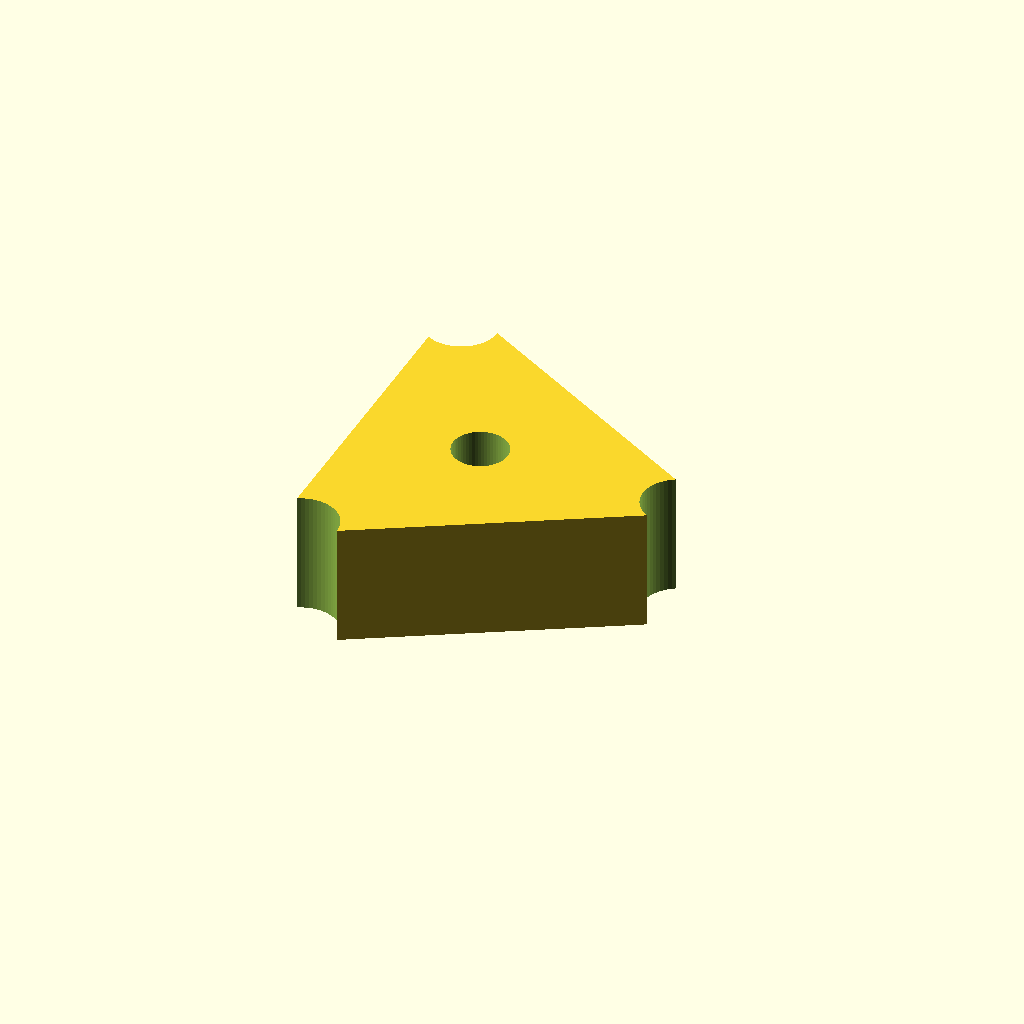
Cell 1: rendered with the file's own defaults.
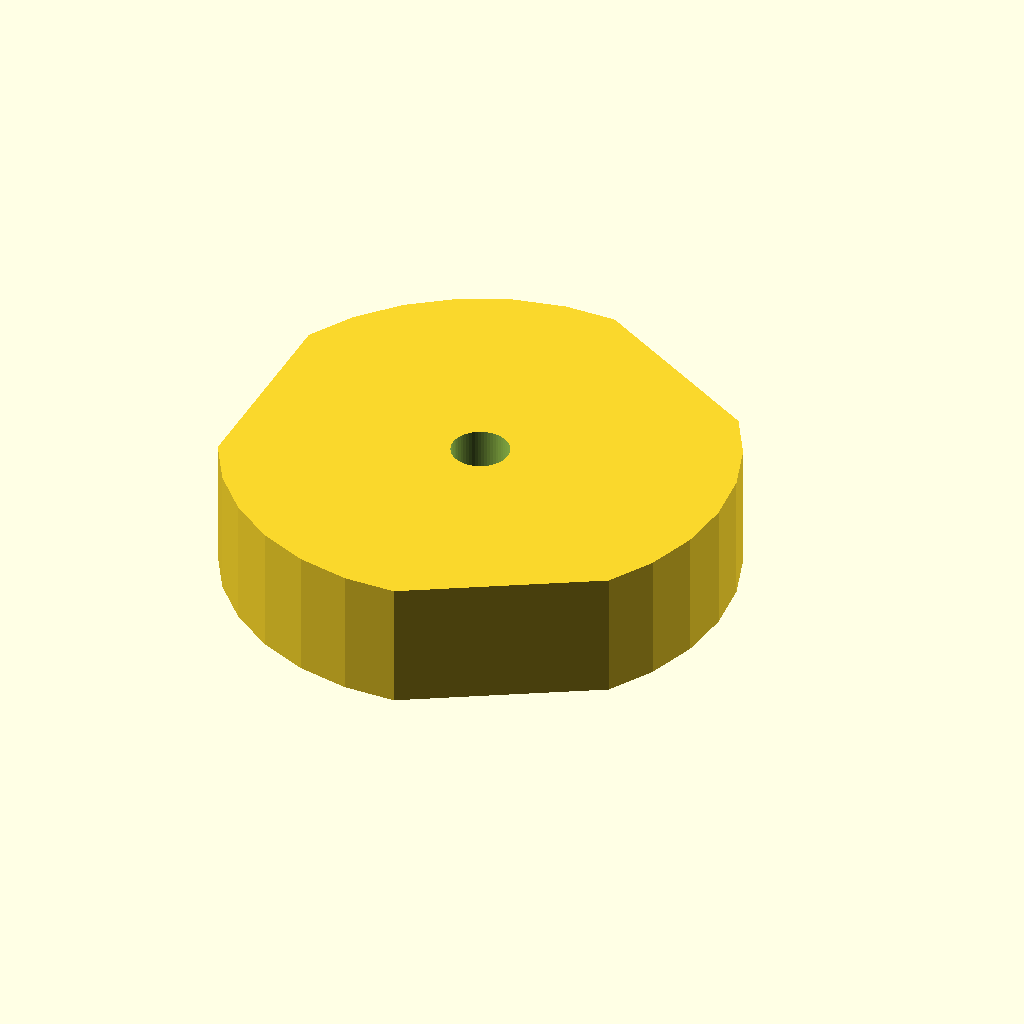
Cell 2: screw_distance_from_center = 33 (everything else at default).
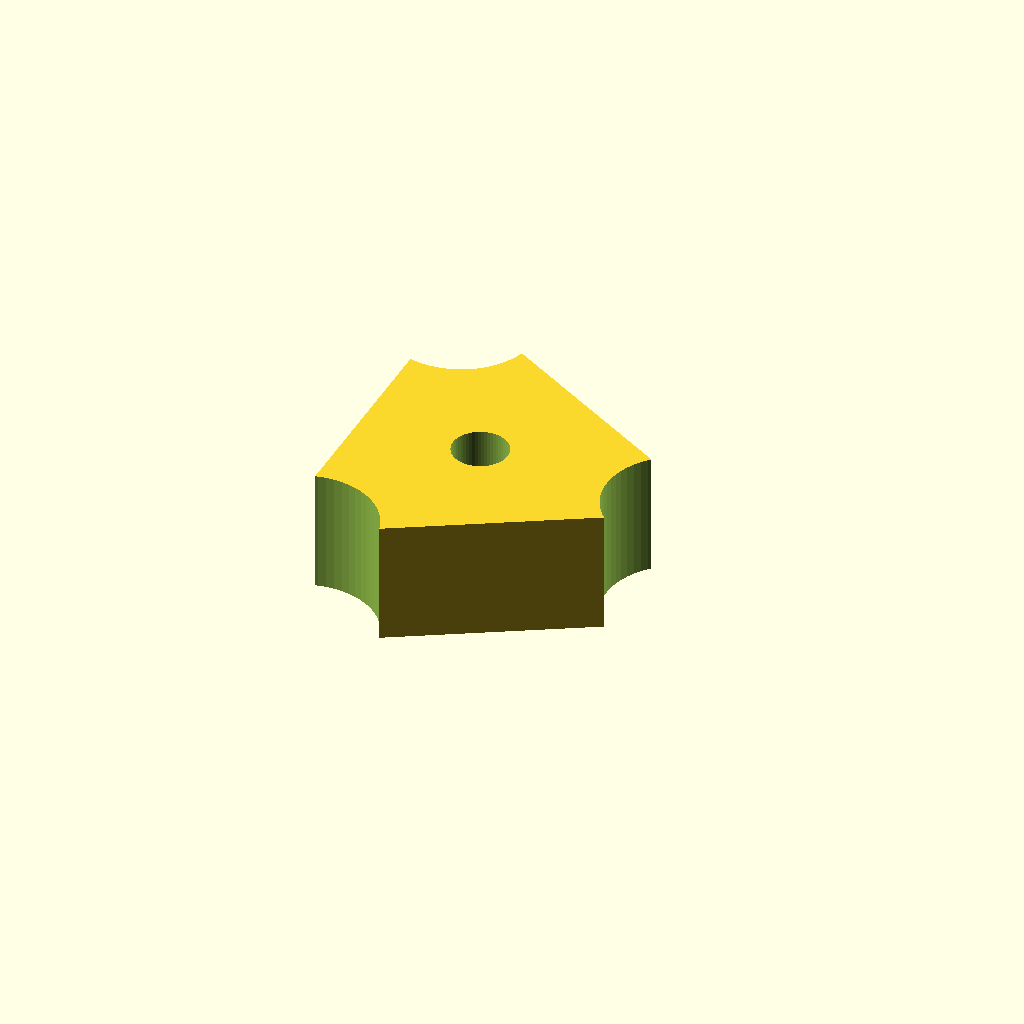
Cell 3: screw_hole_diameter = 12 (everything else at default).
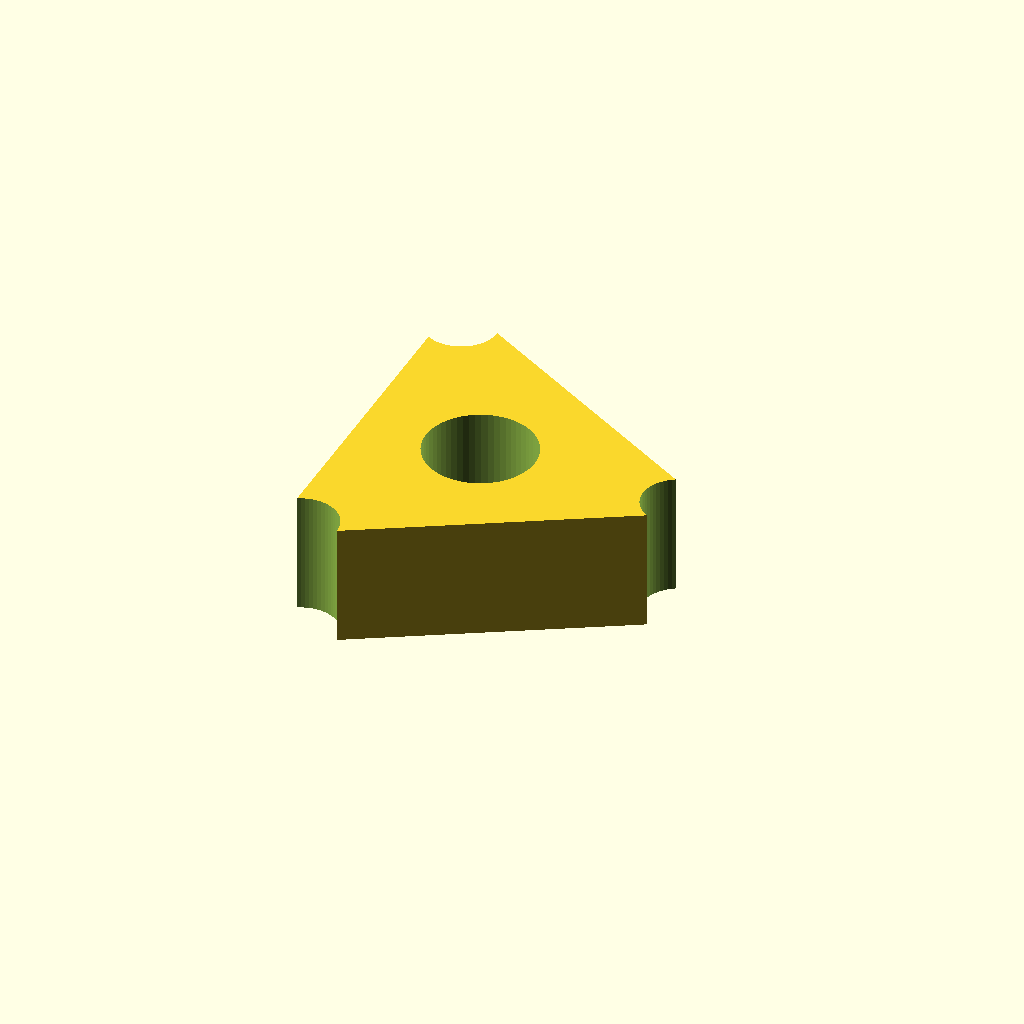
Cell 4: ptfe_hole_diameter = 9 (everything else at default).
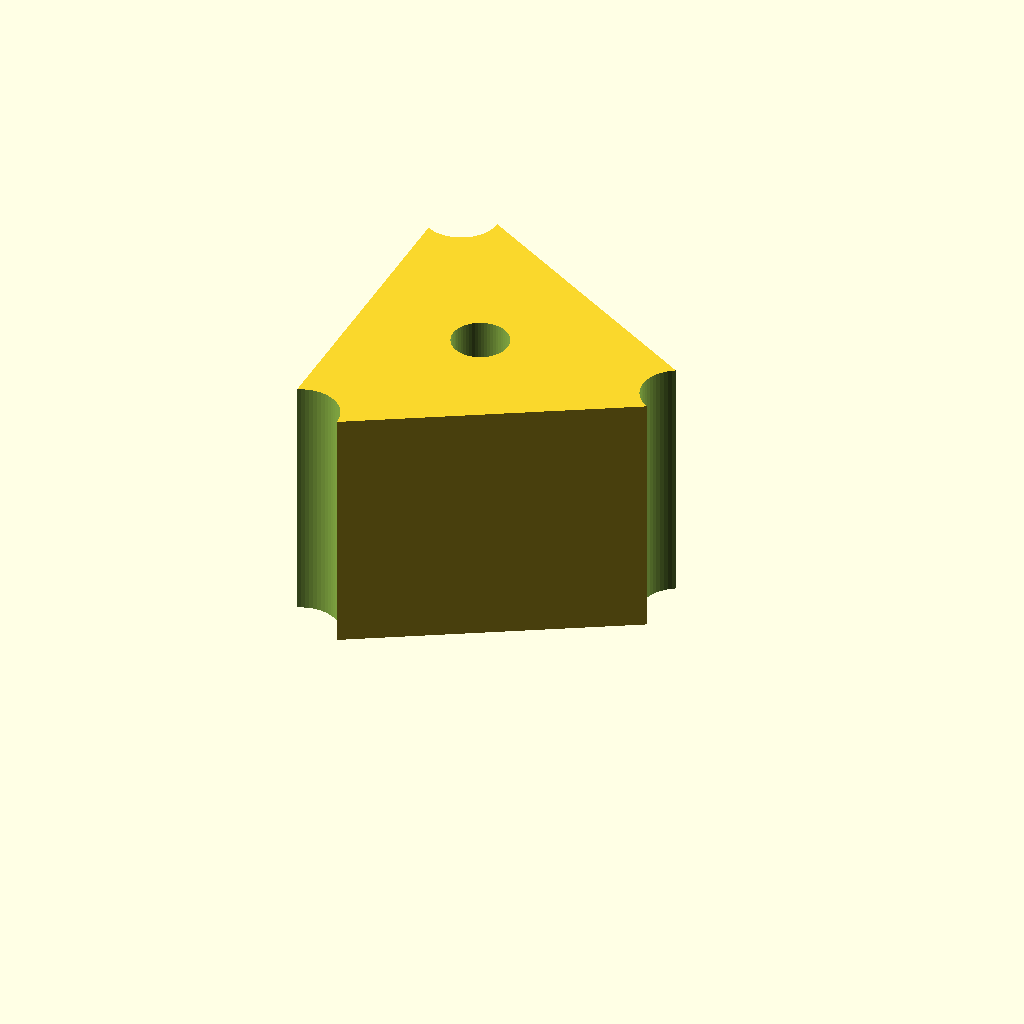
Cell 5: height = 20 (everything else at default).
One fixed orthographic camera (rotation 55°, 0°, 25°; colour scheme Cornfield) for every cell.
The OpenSCAD source (inputs/thingiverse/files/thing-1472080/files/FabX-2-Extruder-Support-v3.scad):
upper_plate_radius = 19.75;
screw_distance_from_center = 16.5;
screw_hole_diameter = 6; // M3 head is usually 5.5mm
ptfe_hole_diameter = 4.5;
height = 10;
HOLE_BUFFER_HEIGHT = 5;

function polar_to_cartesian(distance_from_center, angle) =
    [distance_from_center * cos(angle), distance_from_center * sin(angle)];

module polar_translate(distance_from_center, angle, z=0) {
    xy = polar_to_cartesian(distance_from_center, angle);
    translate([xy[0], xy[1], z]) children();
}

module polar_equilateral(distance_from_center, height){
    linear_extrude(height = height){
        triangle_points = [
            polar_to_cartesian(distance_from_center, 0),
            polar_to_cartesian(distance_from_center, 120),
            polar_to_cartesian(distance_from_center, 240)
        ];
        polygon(triangle_points);
    };
}

intersection(){
    difference(){
        cylinder(r = upper_plate_radius, h = height);
        
        // Screw Holes
        for(angle=[0:120:359]){
            polar_translate(screw_distance_from_center, angle, -HOLE_BUFFER_HEIGHT)
                cylinder(d = screw_hole_diameter, h = height + (HOLE_BUFFER_HEIGHT * 2), $fn = 60);
        }
        
        // PTFE Tube/Filament Hole
        translate([0, 0, -HOLE_BUFFER_HEIGHT])
            cylinder(d = ptfe_hole_diameter, h = height + (HOLE_BUFFER_HEIGHT * 2), $fn = 60);
    }
    // Trianguar Cut
    translate([0, 0, -HOLE_BUFFER_HEIGHT])
        polar_equilateral(screw_distance_from_center + 3, height + (HOLE_BUFFER_HEIGHT * 2));
}
Parameter table extracted from the source (name, type, default, range or options):
upper_plate_radius: number, default 19.75
screw_distance_from_center: number, default 16.5
screw_hole_diameter: number, default 6
ptfe_hole_diameter: number, default 4.5
height: number, default 10
HOLE_BUFFER_HEIGHT: number, default 5
